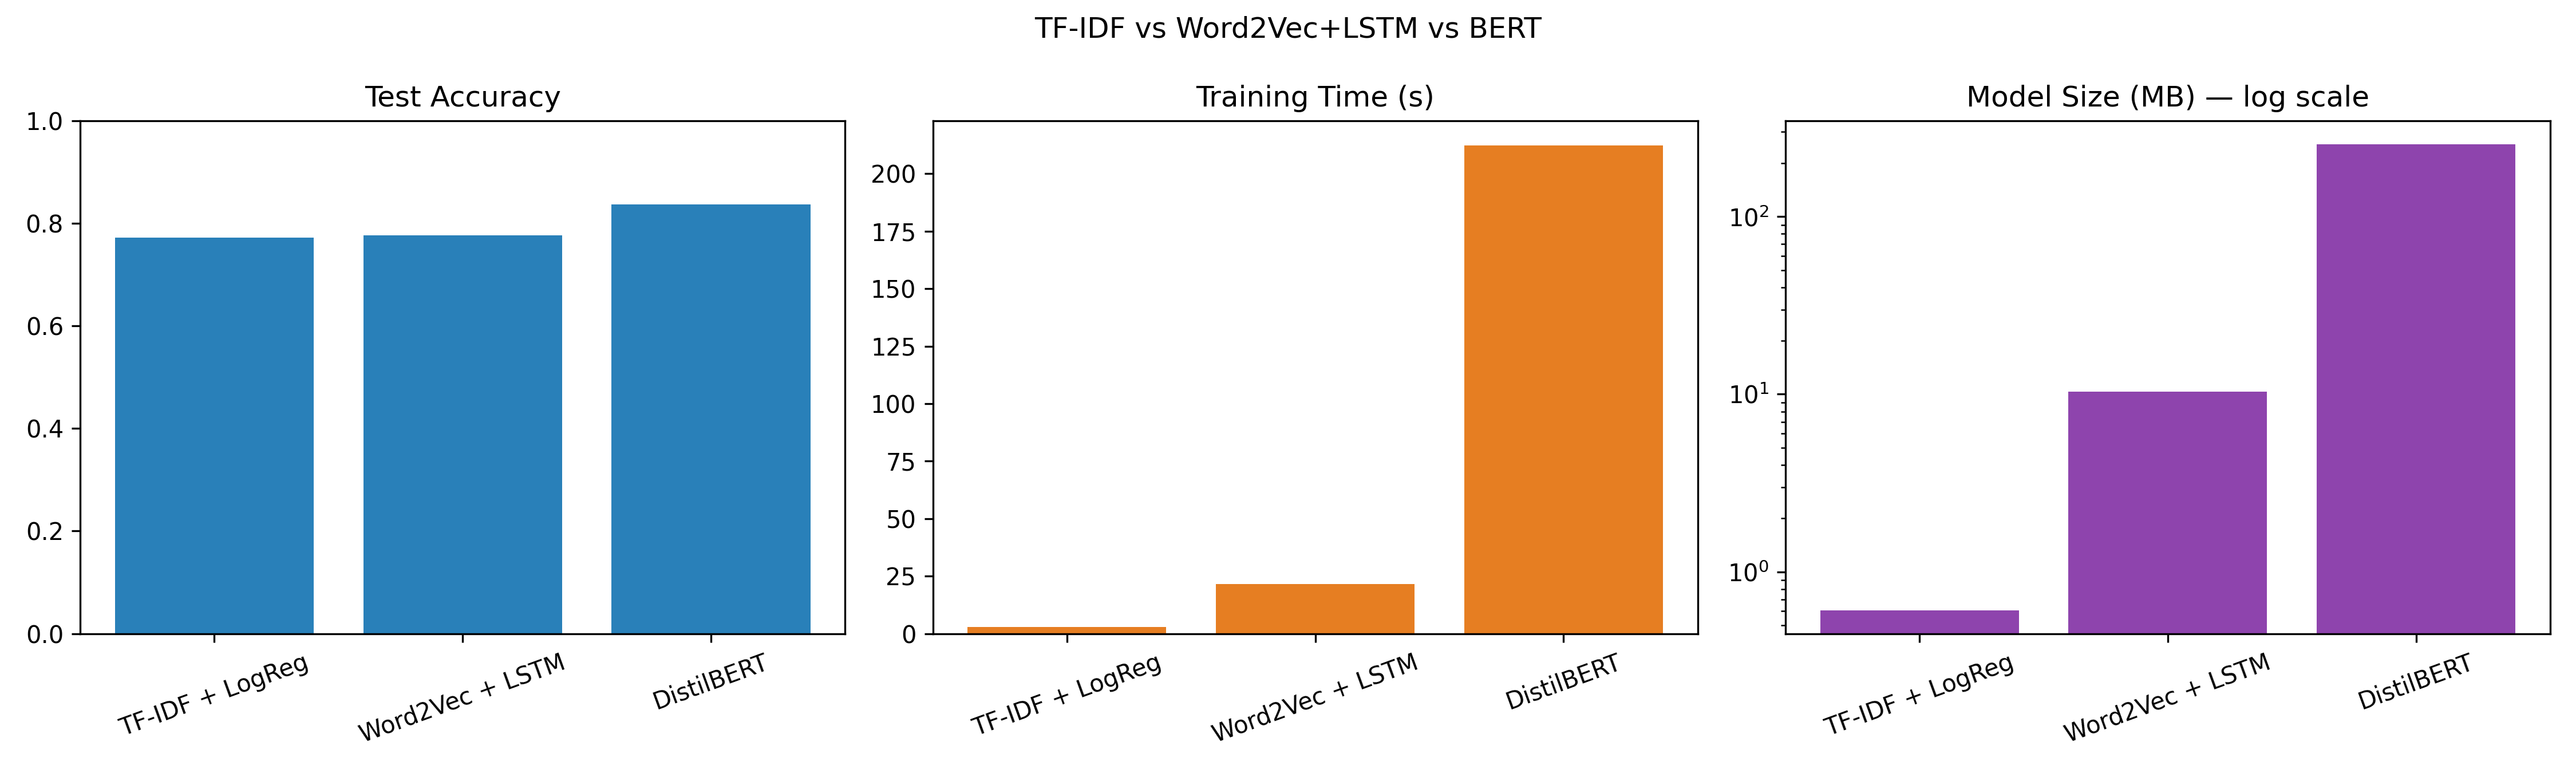

The file beside this chart, header and first rows:
model, accuracy, macro_f1, train_seconds, inference_ms_per_1000, model_size_mb
TF-IDF + LogReg, 0.7719, 0.676, 3.005, 0.0003812, 0.6068
Word2Vec + LSTM, 0.777, 0.6909, 21.52, 0.2088, 10.36
DistilBERT, 0.8366, 0.7809, 212.4, 1.955, 256.1
